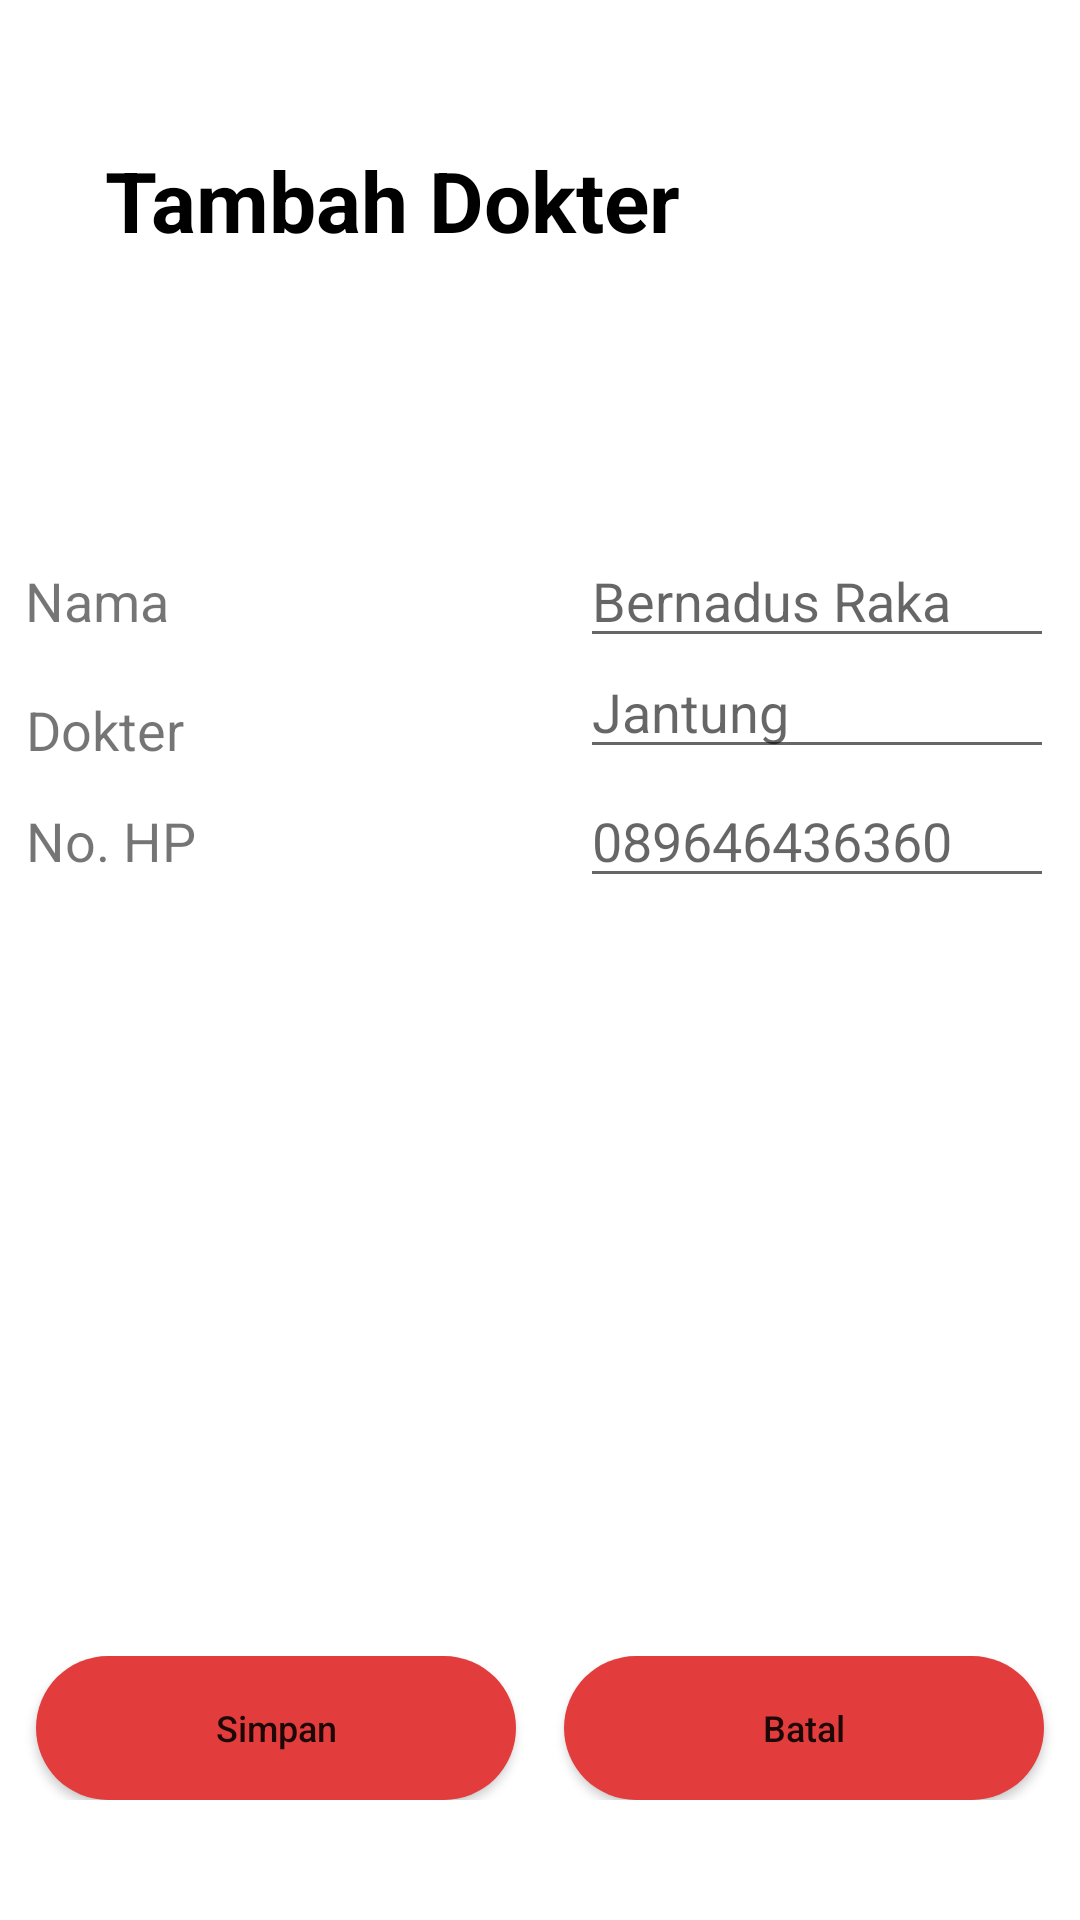

Reconstruct the res/layout file that produces this screen, plus the resources it refers to.
<!-- AndroidManifest.xml: application theme Theme.TUBES -->
<!-- res/layout/fragment_tambah_dokter.xml -->
<?xml version="1.0" encoding="utf-8"?>
<FrameLayout xmlns:android="http://schemas.android.com/apk/res/android"
    android:layout_width="match_parent"
    android:layout_height="match_parent"
    >

    <RelativeLayout
        android:layout_width="wrap_content"
        android:layout_height="wrap_content"
        >
        <LinearLayout
            android:layout_width="match_parent"
            android:layout_height="wrap_content"
            android:orientation="vertical">

            <TextView
                android:id="@+id/tv_title"
                android:layout_width="wrap_content"
                android:layout_height="wrap_content"
                android:layout_marginLeft="35dp"
                android:layout_marginTop="48sp"
                android:layout_marginBottom="96sp"
                android:text="@string/app_tambahdokter"
                android:textColor="@color/black"
                android:textSize="28dp"
                android:textStyle="bold">
            </TextView>
        </LinearLayout>

        <LinearLayout
            android:layout_width="wrap_content"
            android:layout_height="wrap_content"
            android:layout_centerHorizontal="true"
            android:layout_marginTop="178dp"
            android:orientation="horizontal"
            >

            <TextView
                android:layout_width="wrap_content"
                android:layout_height="wrap_content"
                android:layout_marginRight="137sp"
                android:text="@string/nama"
                android:textSize="18sp"
                >
            </TextView>

            <EditText
                android:id="@+id/etNama"
                android:layout_width="158sp"
                android:layout_height="wrap_content"
                android:maxLines="1"
                android:inputType="text"
                android:hint="@string/hintNama"
                >

            </EditText>
        </LinearLayout>

        <LinearLayout
            android:layout_width="wrap_content"
            android:layout_height="wrap_content"
            android:layout_centerHorizontal="true"
            android:layout_marginTop="215dp"
            android:orientation="horizontal"
            >

            <TextView
                android:layout_width="wrap_content"
                android:layout_height="wrap_content"
                android:layout_marginRight="132sp"
                android:layout_marginTop="6sp"
                android:text="@string/dokter"
                android:textSize="18sp">

            </TextView>

            <EditText
                android:id="@+id/etKategori"
                android:layout_width="158sp"
                android:layout_height="wrap_content"
                android:maxLines="1"
                android:inputType="text"
                android:hint="@string/hintDokterKategori"
                >

            </EditText>
        </LinearLayout>

        <LinearLayout
            android:layout_width="wrap_content"
            android:layout_height="wrap_content"
            android:layout_centerHorizontal="true"
            android:layout_marginTop="258dp"
            android:orientation="horizontal"
            >

            <TextView
                android:layout_width="wrap_content"
                android:layout_height="wrap_content"
                android:layout_marginRight="128sp"
                android:text="@string/nomorhp"
                android:textSize="18sp"
                >

            </TextView>

            <EditText
                android:id="@+id/etNohp"
                android:layout_width="158sp"
                android:layout_height="wrap_content"
                android:hint="@string/hintNomorHP"
                android:maxLines="1"
                android:inputType="number"
                >

            </EditText>
        </LinearLayout>

        <LinearLayout
            android:layout_width="match_parent"
            android:layout_height="wrap_content"
            android:layout_alignParentBottom="true"
            android:layout_marginTop="108sp"
            android:gravity="center"
            android:paddingBottom="40dp">

            <Button
                android:id="@+id/btn_simpan"
                android:layout_width="wrap_content"
                android:layout_height="wrap_content"
                android:width="160sp"
                android:background="@drawable/rounded_corner"
                android:text="@string/btn_simpan"
                android:textAllCaps="false"
                android:layout_marginRight="16dp"
                android:textSize="12sp">

            </Button>

            <Button
                android:id="@+id/btn_batal"
                android:layout_width="wrap_content"
                android:layout_height="wrap_content"
                android:width="160sp"
                android:background="@drawable/rounded_corner"
                android:text="@string/btn_batal"
                android:textAllCaps="false"
                android:textSize="12sp">

            </Button>
        </LinearLayout>
    </RelativeLayout>

</FrameLayout>
<!-- resources referenced by this layout -->
<resources>
  <color name="black">#FF000000</color>
  <!-- drawable rounded_corner (drawable) -->
  <?xml version="1.0" encoding="utf-8"?>
  <shape xmlns:android="http://schemas.android.com/apk/res/android">
      <corners  android:radius="50dp"/>
      <solid android:color="@color/primary_red"></solid>
  </shape>
  <string name="app_tambahdokter">Tambah Dokter</string>
  <string name="btn_batal">Batal</string>
  <string name="btn_simpan">Simpan</string>
  <string name="dokter">Dokter</string>
  <string name="hintDokterKategori">Jantung</string>
  <string name="hintNama">Bernadus Raka</string>
  <string name="hintNomorHP">089646436360</string>
  <string name="nama">Nama</string>
  <string name="nomorhp">No. HP</string>
  <style name="Theme.TUBES" parent="Theme.MaterialComponents.DayNight.DarkActionBar">
          
          <item name="colorPrimary">@color/primary_red</item>
          <item name="colorPrimaryVariant">@color/primary_variant</item>
          <item name="colorOnPrimary">@color/white</item>
          
          <item name="colorSecondary">@color/teal_200</item>
          <item name="colorSecondaryVariant">@color/teal_700</item>
          <item name="colorOnSecondary">@color/black</item>
          
          <item name="android:statusBarColor">?attr/colorPrimaryVariant</item>
          
          <item name="windowActionBar">false</item>
          <item name="windowNoTitle">true</item>
      </style>
  <color name="primary_red">#E33C3C</color>
  <color name="primary_variant">#B52A2A</color>
      colorPrimaryVariant
  <color name="white">#FFFFFFFF</color>
  <color name="teal_200">#FF03DAC5</color>
  <color name="teal_700">#FF018786</color>
</resources>
